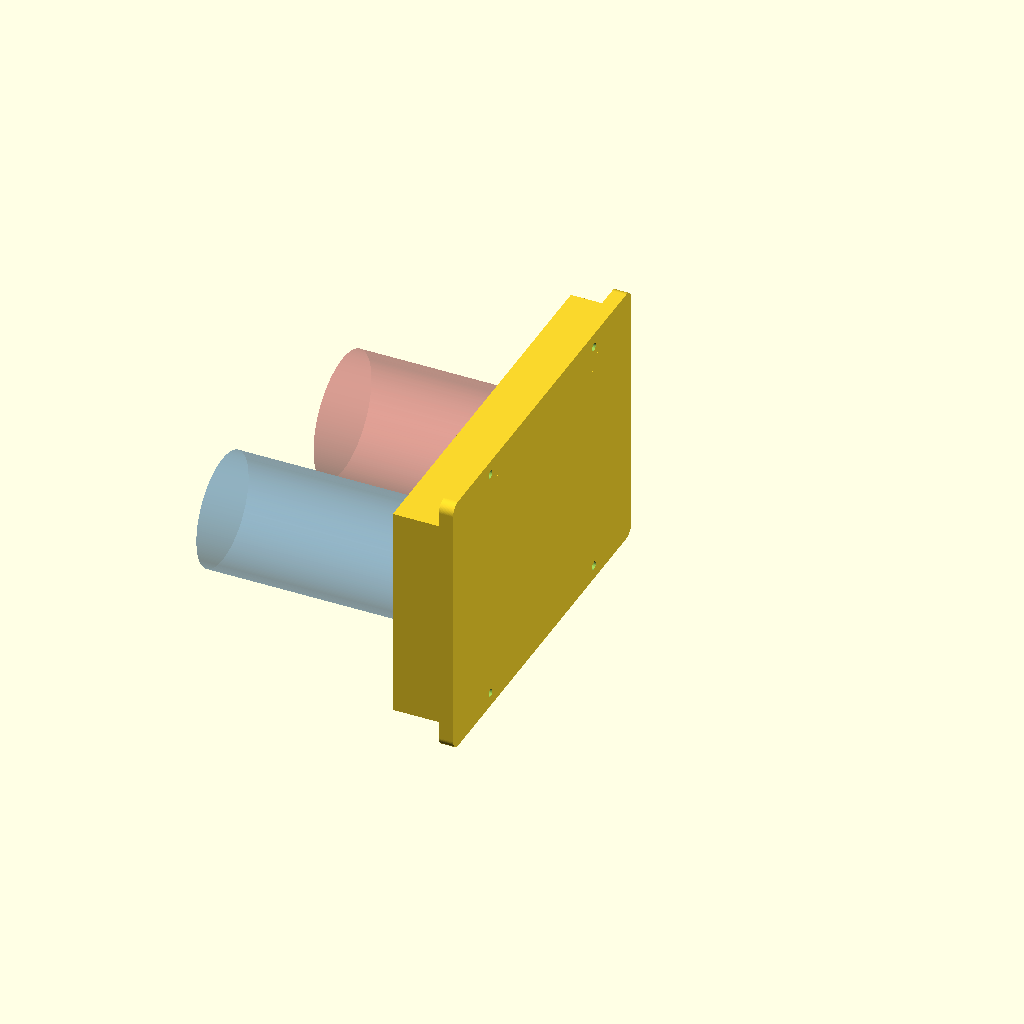
Cell 1: the model at its default parameters.
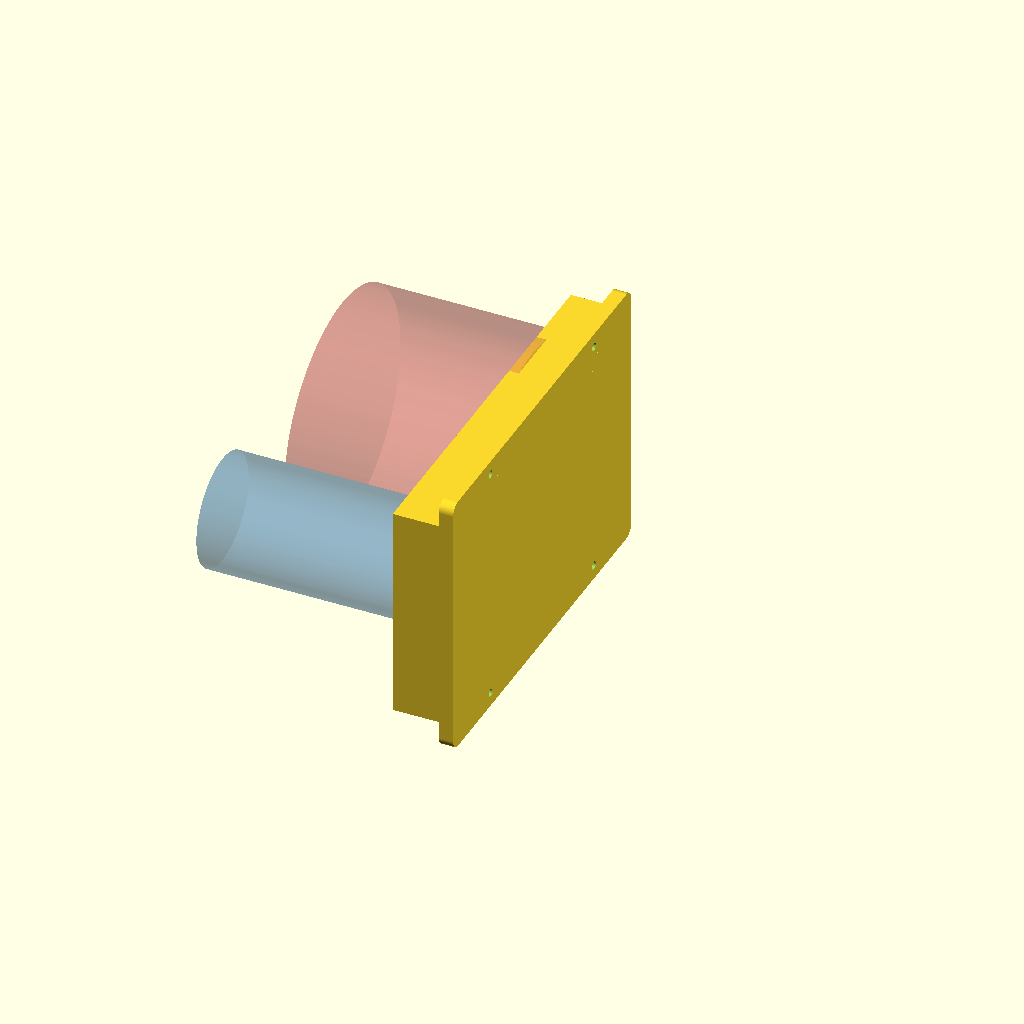
Cell 2: the same model with chamber_tube_d = 140.
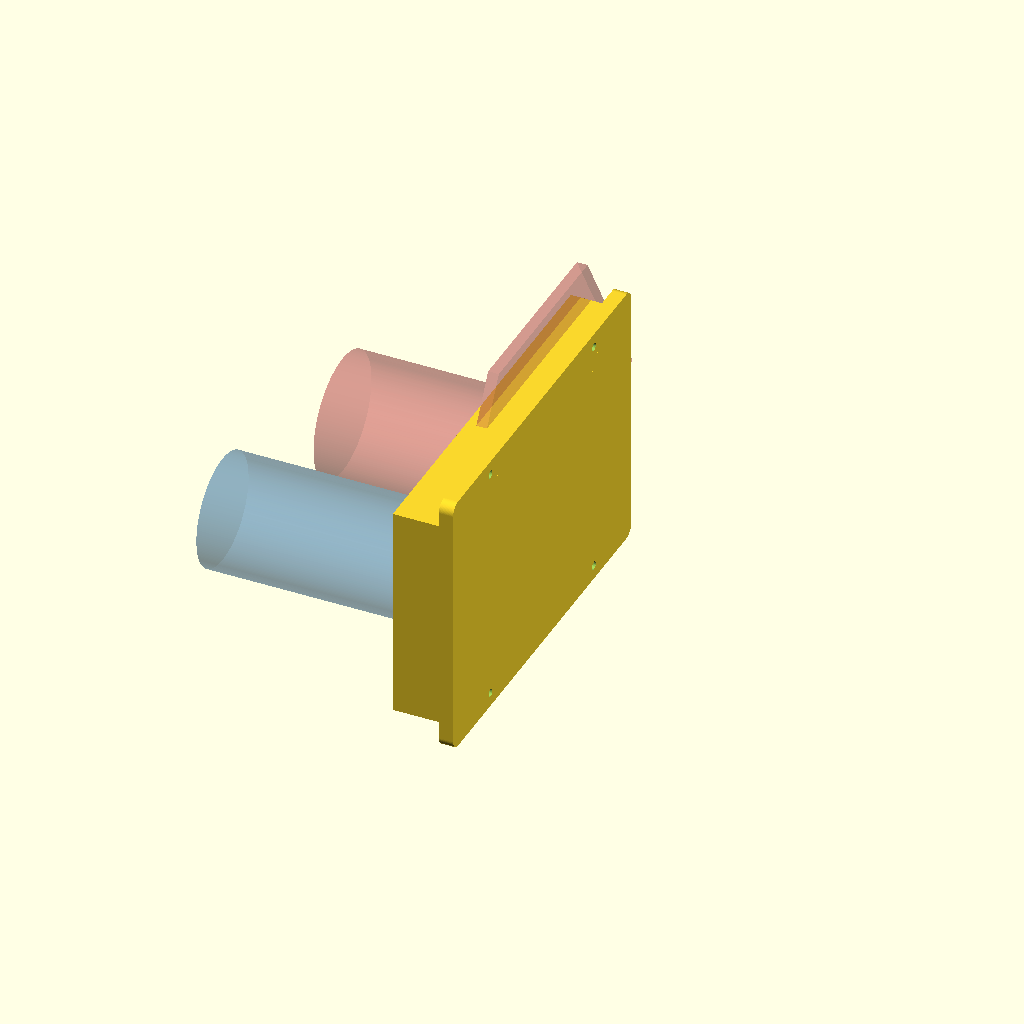
Cell 3: the same model with chamber_hex_af = 185.6.
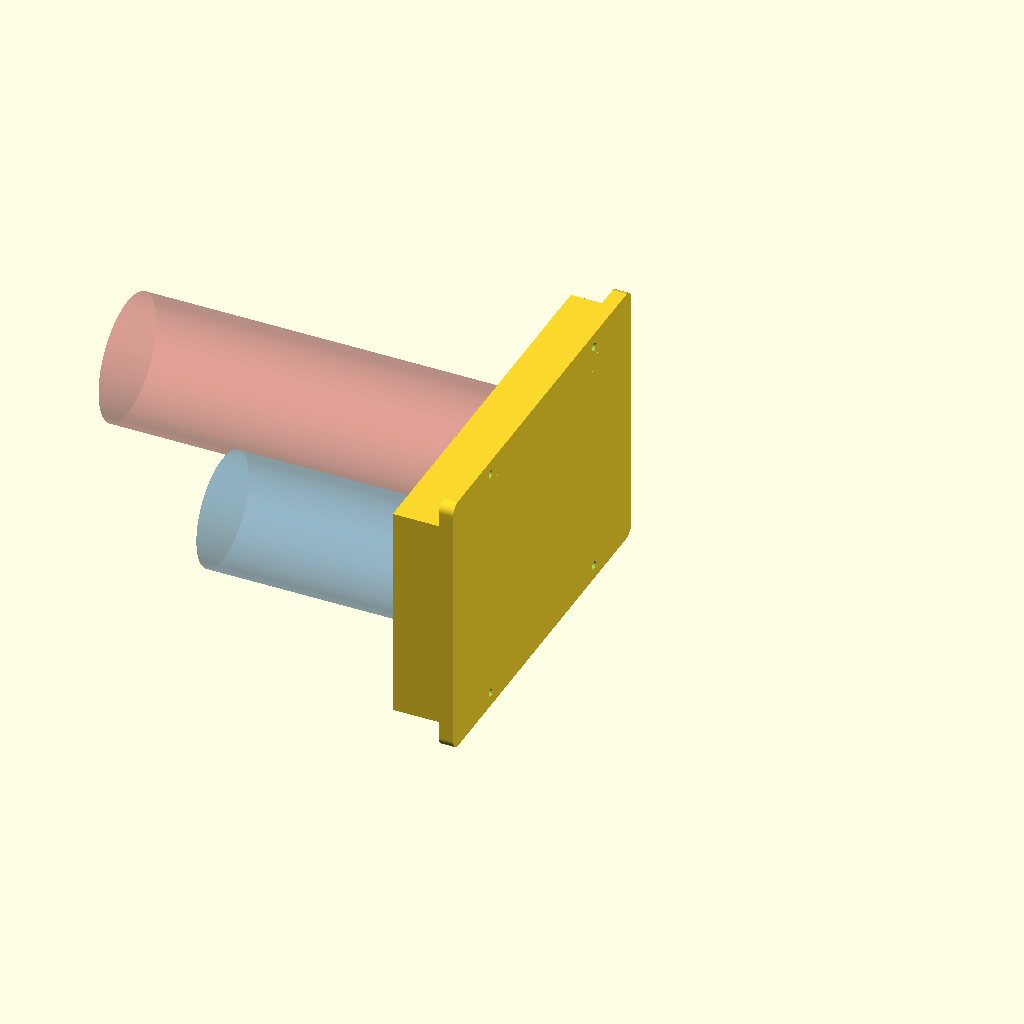
Cell 4 — chamber_len set to 242, the other parameters unchanged.
One fixed orthographic camera (rotation 55°, 0°, 25°; colour scheme Cornfield) for every cell.
OpenSCAD source file cad/aeropress-wandhalter/aeropress-wandhalter.scad:
// ============================================================
//  AeroPress Wandhalter - Ausrichtung wie der bisherige Halter,
//  aber Entnahme NACH VORNE statt zur Seite
//
//  Beide Teile hängen waagerecht nebeneinander, die Achsen
//  zeigen von der Holzwange weg (wie im bisherigen Halter):
//    - vorne:  Korpus  (Sechskant-Flansch in Sechskant-Mulde)
//    - hinten: Kolben  (runder Griffteller in runder Mulde)
//
//  Aufbau: Eine Frontplatte parallel zur Holzwange, dahinter
//  ein 18 mm Spalt. Das Rohr liegt in einem Schlitz der
//  Frontplatte, Griffteller bzw. Flansch sitzen HINTER der
//  Platte in flachen Profil-Mulden (rund / Sechskant) und
//  stützen das Teil gegen Kippen und axiales Herausziehen.
//
//  Die Schlitze führen zur Vorderkante und liegen 3 mm höher
//  als die Sitze (Rast-Vertiefung). Entnahme: Teil ca. 3 mm
//  anheben und gerade NACH VORNE herausziehen - Teller/Flansch
//  gleiten dabei frei durch den Spalt. Erst den Korpus (vorne),
//  dann den Kolben durch dieselbe Öffnung. Einsetzen umgekehrt
//  von vorne. Solange der Korpus hängt, ist der Kolben gesperrt
//  ("nacheinander").
//
//  Montage: Rückplatte mit 4 Senkkopfschrauben an die Holzwange
//  (2 oben über der Deckwand, 2 unten unter der Frontplatte).
//
//  Koordinaten: Holzwand = Ebene x=0 (Halter bei x<0),
//  y nach vorne (zum Betrachter), z nach oben.
//  Achshöhe der Teile = z=0.
// ============================================================

$fa = 2;
$fs = 0.4;

// ---------- AeroPress-Maße (VOR DEM DRUCK NACHMESSEN!) ------
chamber_tube_d  = 70;    // Korpus: Rohr-Außendurchmesser
chamber_hex_af  = 92.8;  // Korpus: Sechskant-Flansch Schlüsselweite
                         // (offiziell 107.2 mm über Eck * cos30)
chamber_stub_d  = 76;    // Korpus: Kragen zwischen Flansch und Trinkrand
chamber_len     = 121;   // Korpus: Gesamtlänge
chamber_flange_pos = 8;  // Abstand Trinkrand -> Flansch-Beginn
plunger_tube_d  = 63;    // Kolben: Rohr-Außendurchmesser
plunger_rim_d   = 83.3;  // Kolben: Griffteller-Durchmesser
plunger_len     = 133;   // Kolben: Gesamtlänge
flange_t        = 6;     // Dicke Flansch / Griffteller

// ---------- Spiel / Raster ----------
slot_play   = 4;         // Schlitz-/Sitzbreite = Rohr-Ø + slot_play
pocket_play = 2.7;       // Profil-Mulden = Flansch + pocket_play
pocket_t    = 2.5;       // Muldentiefe (45° angefast)
notch       = 3;         // Rast: Sitz liegt 3 mm tiefer als der Schlitz

// ---------- Aufbau ----------
fp_t      = 8;           // Frontplatte
gap       = 18;          // Spalt Frontplatte <-> Holzwand (für Teller,
                         // Flansch + Kragen: 2.5+3.5+8 = 14 + Luft)
bp_t      = 8;           // Rückplatte am Holz
holder_l  = 215;         // Tiefe (y) von Front- und Rückplatte
fp_z0     = -54;         // Frontplatte: Unterkante
fp_z1     = 68;          // Frontplatte: Oberkante
bp_z0     = -70;         // Rückplatte: Unterkante
bp_z1     = 82;          // Rückplatte: Oberkante
top_z0    = 60;          // Deckwand: liegt so hoch, dass der Sechskant-
                         // Flansch in jeder Drehstellung durchpasst
y_rear    = 55;          // Sitzmitte Kolben (hinten)
y_front   = 157;         // Sitzmitte Korpus (vorne)

screw_d      = 4.5;
screw_head_d = 9;

// ---------- abgeleitet ----------
plunger_seat = plunger_tube_d + slot_play;      // 67
chamber_seat = chamber_tube_d + slot_play;      // 74
rim_pocket   = plunger_rim_d + pocket_play;     // 86
hex_pocket   = chamber_hex_af + pocket_play;    // 95.5 (Schlüsselweite)
fp_x1 = -bp_t - gap;                            // Rückseite Frontplatte
fp_x0 = fp_x1 - fp_t;                           // Vorderseite Frontplatte

// ============================================================

module rounded_rect(w, h, r) {
    offset(r = r) offset(delta = -r) square([w, h]);
}

// 2D-Profile in der (y,z)-Ebene; rotate([90,0,90]) extrudiert
// sie entlang +x.
module yz_extrude(x_from, thickness) {
    translate([x_from, 0, 0])
        rotate([90, 0, 90])
            linear_extrude(thickness)
                children();
}

// Sechskant, Flächen oben/unten, sw = Schlüsselweite
module hex2d(sw) {
    circle(d = sw / cos(30), $fn = 6);
}

// Sitze + Schlitze zur Vorderkante (Schlitze 'notch' höher)
module through2d() {
    translate([y_rear, 0])  circle(d = plunger_seat);
    translate([y_front, 0]) circle(d = chamber_seat);
    translate([y_rear, notch - plunger_seat/2])
        square([holder_l - y_rear + 1, plunger_seat]);
    translate([y_front, notch - chamber_seat/2])
        square([holder_l - y_front + 1, chamber_seat]);
}

// Profil-Mulden (2D)
module rim_pocket2d() {
    translate([y_rear, 0]) circle(d = rim_pocket);
}
module hex_pocket2d() {
    translate([y_front, 0]) hex2d(hex_pocket);
}

// 45°-angefaste Mulde in der Rückseite der Frontplatte
module pocket(depth) {
    hull() {
        yz_extrude(fp_x1 - 0.05, 0.1) children();
        yz_extrude(fp_x1 - depth, 0.01) offset(delta = -depth) children();
    }
}

// Frontplatte mit Sitzen, Schlitzen und Mulden
module frontplate() {
    difference() {
        yz_extrude(fp_x0, fp_t)
            translate([0, fp_z0]) square([holder_l, fp_z1 - fp_z0]);
        yz_extrude(fp_x0 - 0.1, fp_t + 0.2) through2d();
        pocket(pocket_t) rim_pocket2d();
        pocket(pocket_t) hex_pocket2d();
        // 2 mm Fase an der Vorderseite (Einführhilfe)
        hull() {
            yz_extrude(fp_x0 - 0.05, 0.1) offset(delta = 2) through2d();
            yz_extrude(fp_x0 + 2, 0.01) through2d();
        }
    }
}

// Rückplatte mit 4 Senkkopf-Schraublöchern
module backplate() {
    screw_pos = [[45, 74], [170, 74], [45, -62], [170, -62]];   // [y, z]
    difference() {
        yz_extrude(-bp_t, bp_t)
            translate([0, bp_z0])
                rounded_rect(holder_l, bp_z1 - bp_z0, 6);
        for (p = screw_pos)
            translate([-bp_t - 0.1, p[0], p[1]]) {
                rotate([0, 90, 0])
                    cylinder(d = screw_d, h = bp_t + 0.2);
                rotate([0, 90, 0])
                    cylinder(d1 = screw_head_d + 0.2, d2 = screw_d,
                             h = (screw_head_d - screw_d)/2 + 0.1);
            }
    }
}

module halter() {
    frontplate();
    backplate();
    // Deckwand oben (verbindet beide Platten, überspannt den Spalt)
    translate([fp_x0, 0, top_z0]) cube([-fp_x0, holder_l, fp_z1 - top_z0]);
    // Rückwand am hinteren Ende
    translate([fp_x0, 0, fp_z0]) cube([-fp_x0, 8, fp_z1 - fp_z0]);
}

// Transparente AeroPress-Teile zur Passkontrolle (nur Vorschau)
show_aeropress = true;
module ghosts() {
    // Kolben hinten: Teller in der runden Mulde hinter der Platte
    color("SteelBlue", 0.35) translate([0, y_rear, 0]) {
        translate([fp_x1 - pocket_t, 0, 0])
            rotate([0, 90, 0]) cylinder(d = plunger_rim_d, h = flange_t);
        translate([fp_x1 - pocket_t - (plunger_len - flange_t), 0, 0])
            rotate([0, 90, 0]) cylinder(d = plunger_tube_d,
                                        h = plunger_len - flange_t);
    }
    // Korpus vorne: Sechskant-Flansch in der Sechskant-Mulde
    color("IndianRed", 0.35) translate([0, y_front, 0]) {
        translate([fp_x1 - pocket_t, 0, 0])
            rotate([0, 90, 0]) rotate([0, 0, 90])
                linear_extrude(flange_t) hex2d(chamber_hex_af);
        translate([fp_x1 - pocket_t + flange_t, 0, 0])
            rotate([0, 90, 0]) cylinder(d = chamber_stub_d,
                                        h = chamber_flange_pos);
        translate([fp_x1 - pocket_t
                   - (chamber_len - chamber_flange_pos - flange_t), 0, 0])
            rotate([0, 90, 0]) cylinder(d = chamber_tube_d,
                 h = chamber_len - chamber_flange_pos - flange_t);
    }
}

halter();
if (show_aeropress && $preview) ghosts();
Parameter table extracted from the source (name, type, default, range or options):
chamber_tube_d: number, default 70
chamber_hex_af: number, default 92.8
chamber_stub_d: number, default 76
chamber_len: number, default 121
chamber_flange_pos: number, default 8
plunger_tube_d: number, default 63
plunger_rim_d: number, default 83.3
plunger_len: number, default 133
flange_t: number, default 6
slot_play: number, default 4
pocket_play: number, default 2.7
pocket_t: number, default 2.5
notch: number, default 3
fp_t: number, default 8
gap: number, default 18
bp_t: number, default 8
holder_l: number, default 215
fp_z0: number, default -54
fp_z1: number, default 68
bp_z0: number, default -70
bp_z1: number, default 82
top_z0: number, default 60
y_rear: number, default 55
y_front: number, default 157
screw_d: number, default 4.5
screw_head_d: number, default 9
